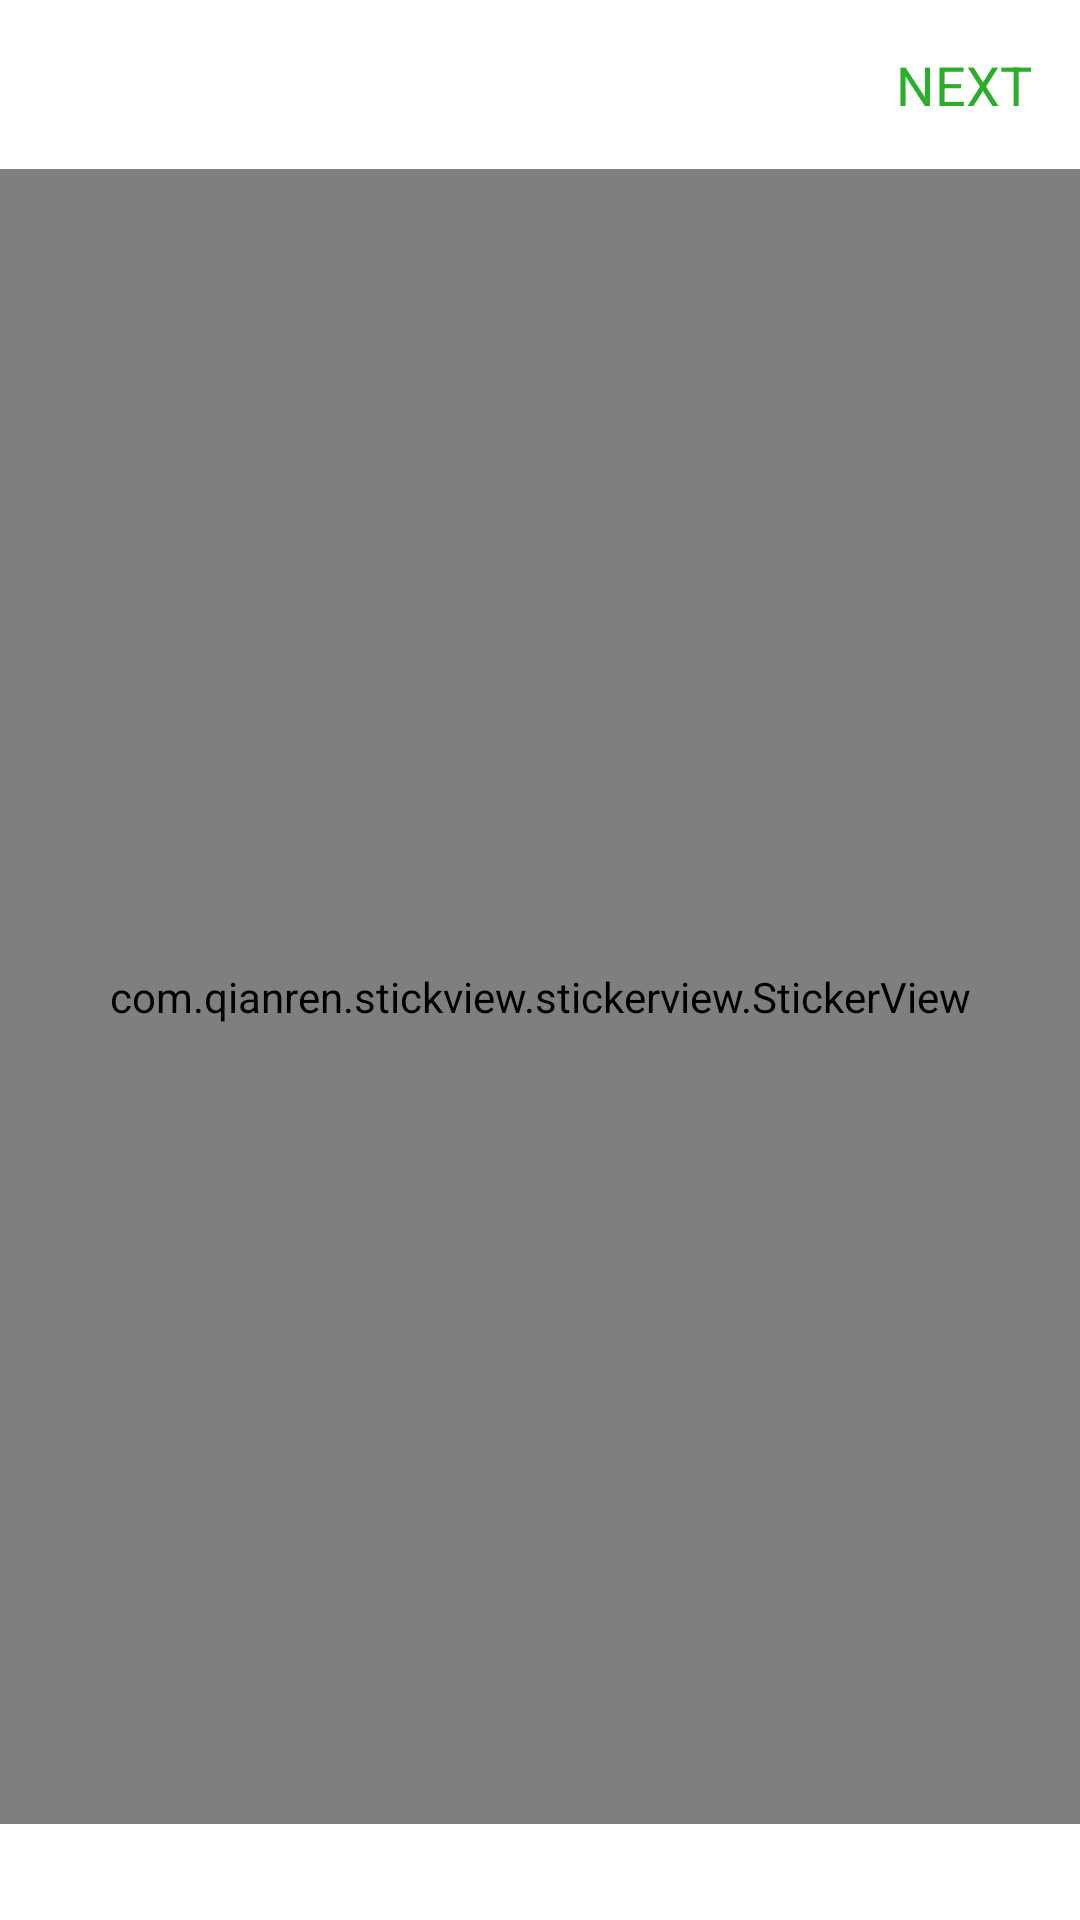

Android layout source for this screen:
<!-- AndroidManifest.xml: fallback theme Theme.MaterialComponents.DayNight.NoActionBar -->
<!-- res/layout/sticker_activity_main.xml -->
<?xml version="1.0" encoding="utf-8"?>
<RelativeLayout
    xmlns:android="http://schemas.android.com/apk/res/android"
    xmlns:app="http://schemas.android.com/apk/res-auto"
    xmlns:tools="http://schemas.android.com/tools"
    android:layout_width="match_parent"
    android:layout_height="match_parent"
    android:background="@color/bg_black"
    >

    <FrameLayout
        android:id="@+id/topPanel"
        android:layout_width="match_parent"
        android:layout_height="wrap_content">

        <TextView
            android:id="@+id/cleanTv"
            android:layout_width="wrap_content"
            android:layout_height="wrap_content"
            android:layout_gravity="center_vertical"
            android:padding="16dp"
            android:text="CLEAN"
            android:textColor="#ffffff"
            android:textSize="18sp"/>

        <TextView
            android:id="@+id/nextTv"
            android:layout_width="wrap_content"
            android:layout_height="wrap_content"
            android:layout_gravity="center_vertical|right"
            android:padding="16dp"
            android:text="NEXT"
            android:textColor="#2baf2b"
            android:textSize="18sp"/>
    </FrameLayout>

    <androidx.recyclerview.widget.RecyclerView
        android:id="@+id/recyclerView"
        android:layout_width="match_parent"
        android:layout_height="wrap_content"
        android:layout_alignParentBottom="true"
        android:layout_marginBottom="16dp"
        android:layout_marginLeft="8dp"
        android:layout_marginRight="8dp"
        android:layout_marginTop="16dp"/>

    <com.qianren.stickview.stickerview.StickerView
        android:id="@+id/stickerView"
        android:layout_width="match_parent"
        android:layout_height="match_parent"
        android:layout_above="@id/recyclerView"
        android:layout_below="@id/topPanel"
        android:scaleType="centerCrop"
        android:src="@drawable/bg"/>

</RelativeLayout>
<!-- resources referenced by this layout -->
<resources>

</resources>
